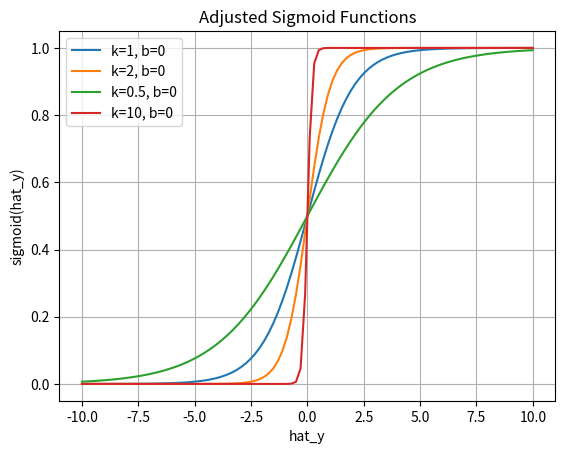

Source code (Python):
import numpy as np
import matplotlib.pyplot as plt

def sigmoid(x, k=1, b=0):
    return 1 / (1 + np.exp(-k * (x - b)))

# 生成 x 值
x = np.linspace(-10, 10, 100)

# 不同参数的 Sigmoid 函数
y1 = sigmoid(x)          # k=1, b=0
y2 = sigmoid(x, k=2)     # k=2, b=0 (更陡)
y3 = sigmoid(x, k=0.5)   # k=0.5, b=0 (更平)
y4 = sigmoid(x, k=10)   # k=0.5, b=0 (更平)

# 绘图
plt.plot(x, y1, label='k=1, b=0')
plt.plot(x, y2, label='k=2, b=0')
plt.plot(x, y3, label='k=0.5, b=0')
plt.plot(x, y4, label='k=10, b=0')
plt.title('Adjusted Sigmoid Functions')
plt.xlabel('hat_y')
plt.ylabel('sigmoid(hat_y)')
plt.legend()
plt.grid()
plt.show()
